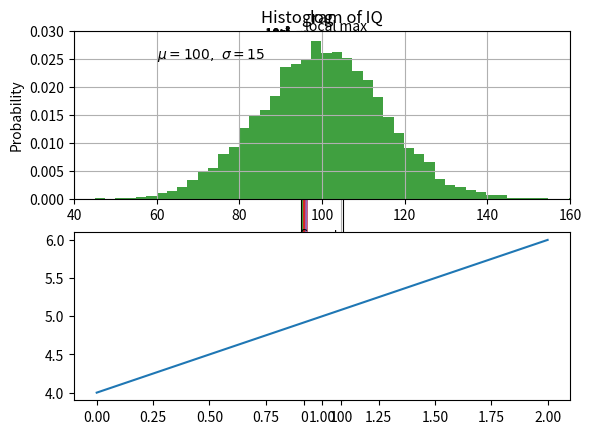
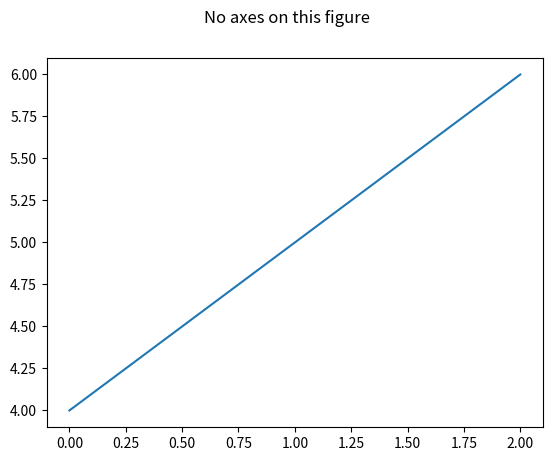
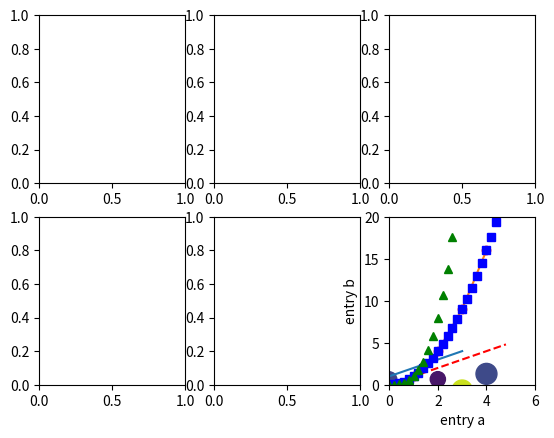
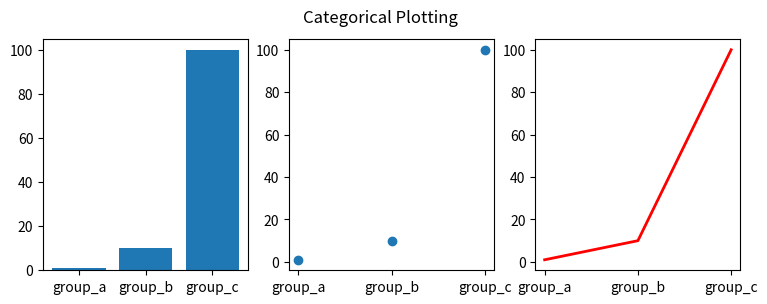
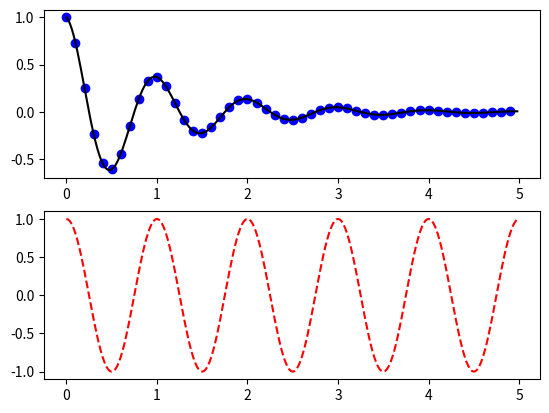
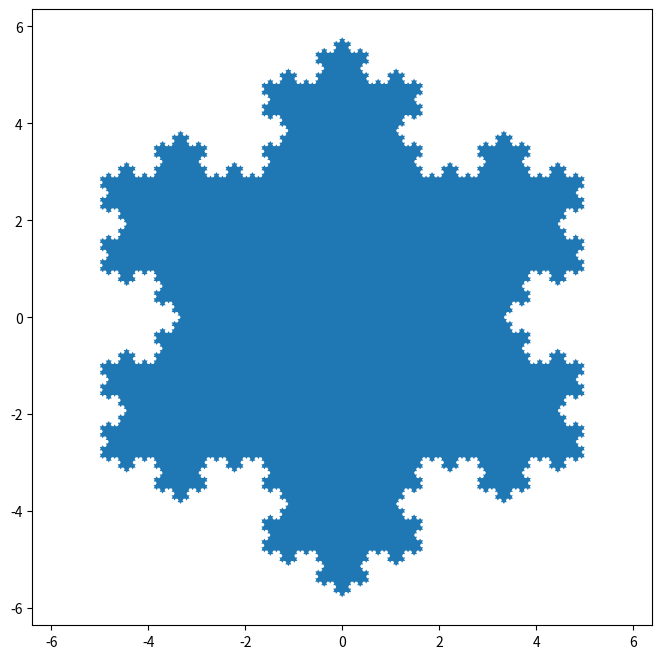

Python code for these plots, in order:
#%%
import matplotlib.pyplot as plt
import numpy as np

a = 3
r = 3**0.5 * a
pi = np.pi
t1 = np.linspace(0, 3**(-0.5) * a * pi, 100)
x1 = t1 + a * np.sin(pi / 6 - t1 / r)
y1 = r - a * np.cos(pi / 6 - t1 / r)

plt.plot(x1, y1, label='T1')
t2 = np.linspace(pi / 3, 2 * pi / 3, 100)
x2 = 3**(-0.5) * a * pi - a * np.cos(t2)
y2 = a * np.sin(t2)

plt.plot(x2, y2, label='T2')
plt.legend()

plt.show()
# %%
import matplotlib.pyplot as plt
import numpy as np
a = 3
t = np.linspace(0, 2 * np.pi, 100)
x = a * np.sin(t)
y = a * np.cos(t)
plt.gca().set_aspect('equal')
plt.plot(x, y)
plt.show()

# %%
import matplotlib.pyplot as plt
import numpy as np
fig = plt.figure()
fig.suptitle('No axes on this figure')
fig, ax_lst = plt.subplots(2, 3)
#%%
import matplotlib.pyplot as plt
# plot() is a versatile command, and will take an arbitrary number
# of arguments.
plt.plot([1, 2, 3, 4])
# If you provide a single list or array to the plot() command,
# matplotlib assumes it is a sequence of y values, and automatically
# generates the x values for you. Since python ranges start with 0,
# the default x vector has the same length as y but starts with 0.
# Hence the x data are [0,1,2,3].
plt.ylabel('some numbers')
plt.show()
#%%
import matplotlib.pyplot as plt
plt.plot([1, 2, 3, 4], [1, 4, 9, 16])
plt.axis([0, 6, 0, 20])
plt.show()
#%%
import matplotlib.pyplot as plt
plt.plot([1, 2, 3, 4], [1, 4, 9, 16], 'ro')
plt.axis([0, 6, 0, 20])
plt.show()
#%%
import matplotlib.pyplot as plt
import numpy as np
t = np.arange(0., 5., 0.2)
plt.plot(t, t, 'r--', t, t**2, 'bs', t, t**3, 'g^')
plt.show()
#%%
import matplotlib.pyplot as plt
import numpy as np
data = {
    'a': np.arange(50),
    'c': np.random.randint(0, 50, 50),
    'd': np.random.randn(50)
}
data['b'] = data['a'] + 10 * np.random.randn(50)
data['d'] = np.abs(data['d']) * 100
# 散点图：x, y, c=color, s=size
plt.scatter('a', 'b', c='c', s='d', data=data)

plt.xlabel('entry a')
plt.ylabel('entry b')
plt.show()
#%%
import matplotlib.pyplot as plt
import numpy as np
names = ['group_a', 'group_b', 'group_c']
values = [1, 10, 100]

plt.figure(figsize=(9, 3))

plt.subplot(131)
plt.bar(names, values)
plt.subplot(132)
plt.scatter(names, values)
plt.subplot(133)
lines = plt.plot(names, values)
plt.setp(lines, color='r', linewidth=2.0)
plt.suptitle('Categorical Plotting')
plt.show()
#%%
import matplotlib.pyplot as plt
import numpy as np

f = lambda t: np.exp(-t) * np.cos(2 * np.pi * t)
t1 = np.arange(0.0, 5.0, 0.1)
t2 = np.arange(0.0, 5.0, 0.02)
plt.figure()
plt.subplot(211)
plt.plot(t1, f(t1), 'bo', t2, f(t2), 'k')
plt.subplot(212)
plt.plot(t2, np.cos(2 * np.pi * t2), 'r--')
plt.show()
#%%
import matplotlib.pyplot as plt
import numpy as np
plt.figure(1)
plt.subplot(211)
plt.plot([1, 2, 3])
plt.subplot(212)
plt.plot([4, 5, 6])
# 创建figure 2
# creates a subplot(111) by default
plt.figure(2)
plt.plot([4, 5, 6])
# 切换至figure 1
plt.figure(1)
plt.subplot(211)
plt.title('Easy as 1, 2, 3')
#%%
import matplotlib.pyplot as plt
import numpy as np
mu, sigma = 100, 15
x = mu + sigma * np.random.randn(10000)
n, bins, patches = plt.hist(x, 50, density=True, facecolor='g', alpha=0.75)
plt.xlabel('Smarts')
plt.ylabel('Probability')
plt.title('Histogram of IQ')
plt.text(60, .025, r'$\mu=100,\ \sigma=15$')
plt.axis([40, 160, 0, 0.03])
plt.grid(True)
plt.show()
#%%
import matplotlib.pyplot as plt
import numpy as np
ax = plt.subplot(111)
t = np.arange(0.0, 5.0, 0.01)
s = np.cos(2 * np.pi * t)
line, = plt.plot(t, s, lw=2)
plt.annotate('local max',
             xy=(2, 1),
             xytext=(3, 1.5),
             arrowprops=dict(facecolor='black', shrink=0.05))
plt.ylim(-2, 2)
plt.show()
#%%
import matplotlib.pyplot as plt
import numpy as np
plt.plot([1, 10, 100], [0, 1, 2])
# 可以设置basey作为对数的底
plt.yscale('log')
plt.title('log')
plt.grid(True)
plt.show()
#%%
import numpy as np
import matplotlib.pyplot as plt


def koch_snowflake(order, scale=10):
    """
    Return two lists x, y of point coordinates of the Koch snowflake.

    Arguments
    ---------
    order : int
        The recursion depth.
    scale : float
        The extent of the snowflake (edge length of the base triangle).
    """
    def _koch_snowflake_complex(order):
        if order == 0:
            # initial triangle
            angles = np.array([0, 120, 240]) + 90
            return scale / np.sqrt(3) * np.exp(np.deg2rad(angles) * 1j)
        else:
            ZR = 0.5 - 0.5j * np.sqrt(3) / 3

            p1 = _koch_snowflake_complex(order - 1)  # start points
            p2 = np.roll(p1, shift=-1)  # end points
            dp = p2 - p1  # connection vectors

            new_points = np.empty(len(p1) * 4, dtype=np.complex128)
            new_points[::4] = p1
            new_points[1::4] = p1 + dp / 3
            new_points[2::4] = p1 + dp * ZR
            new_points[3::4] = p1 + dp / 3 * 2
            return new_points

    points = _koch_snowflake_complex(order)
    x, y = points.real, points.imag
    return x, y


x, y = koch_snowflake(order=5)

plt.figure(figsize=(8, 8))
plt.axis('equal')
plt.fill(x, y)
plt.show()
#%%
import numpy as np
import matplotlib.pyplot as plt
p1 = np.array([1, 2, 3])
p2 = np.roll(p1, shift=-1)
print(p2)